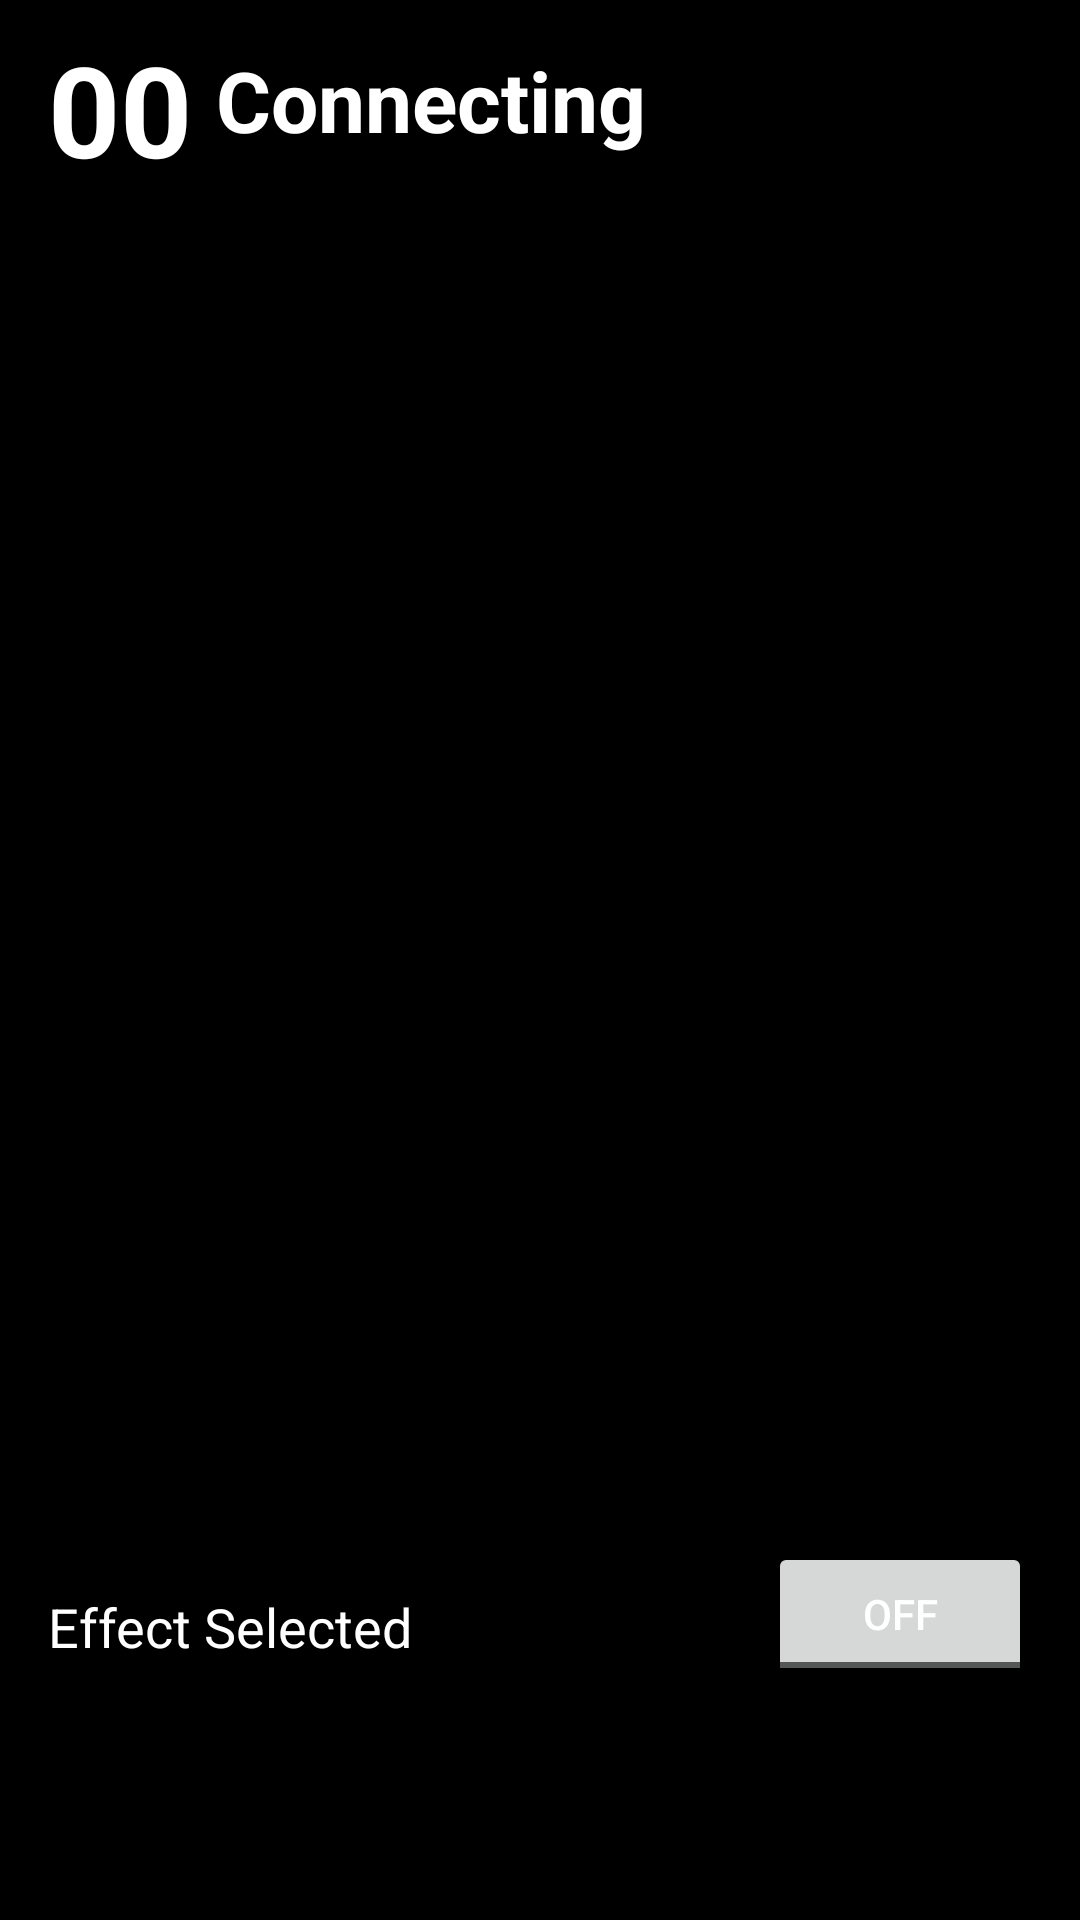

Layout XML and referenced resources for this Android screen:
<!-- AndroidManifest.xml: application theme AppTheme -->
<!-- res/layout/activity_resume.xml -->
<?xml version="1.0" encoding="utf-8"?>
<android.support.constraint.ConstraintLayout xmlns:android="http://schemas.android.com/apk/res/android"
    xmlns:app="http://schemas.android.com/apk/res-auto"
    xmlns:tools="http://schemas.android.com/tools"
    android:layout_width="match_parent"
    android:layout_height="match_parent">

    <TextView
        android:id="@+id/resumePedalboardNumber"
        fontPath="fonts/BlackOpsOne-Regular.ttf"
        android:layout_width="wrap_content"
        android:layout_height="wrap_content"
        android:layout_marginLeft="16dp"
        android:layout_marginStart="16dp"
        android:layout_marginTop="8dp"
        android:text="00"
        android:textSize="42sp"
        android:textStyle="bold"
        app:layout_constraintStart_toStartOf="parent"
        app:layout_constraintTop_toTopOf="parent"
        tools:ignore="MissingPrefix" />

    <TextView
        android:id="@+id/resumePedalboardName"
        android:layout_width="0dp"
        android:layout_height="wrap_content"
        android:layout_marginEnd="8dp"
        android:layout_marginLeft="16dp"
        android:layout_marginRight="16dp"
        android:layout_marginStart="8dp"
        android:text="Connecting"
        android:textSize="28sp"
        android:textStyle="bold"
        app:layout_constraintBottom_toBottomOf="@+id/resumePedalboardNumber"
        app:layout_constraintEnd_toEndOf="parent"
        app:layout_constraintStart_toEndOf="@+id/resumePedalboardNumber"
        app:layout_constraintTop_toTopOf="@+id/resumePedalboardNumber"
        app:layout_constraintVertical_bias="0.35" />

    <GridView
        android:id="@+id/resumePedalboardEffects"
        android:layout_width="0dp"
        android:layout_height="0dp"
        android:layout_marginEnd="8dp"
        android:layout_marginStart="8dp"
        android:layout_marginLeft="8dp"
        android:layout_marginRight="8dp"
        android:columnWidth="120dp"
        android:fadeScrollbars="false"
        android:horizontalSpacing="2dp"
        android:numColumns="auto_fit"
        android:verticalSpacing="2dp"
        app:layout_constraintBottom_toTopOf="@+id/resumeEffectStatus"
        app:layout_constraintEnd_toEndOf="parent"
        app:layout_constraintStart_toStartOf="parent"
        app:layout_constraintTop_toBottomOf="@+id/resumePedalboardNumber"
        tools:listitem="@layout/resume_effect_grid_item" />

    <TextView
        android:id="@+id/resumeEffectName"
        android:layout_width="wrap_content"
        android:layout_height="wrap_content"
        android:layout_marginBottom="8dp"
        android:layout_marginLeft="16dp"
        android:layout_marginStart="16dp"
        android:layout_marginTop="8dp"
        android:text="Effect Selected"
        android:textSize="18sp"
        app:layout_constraintBottom_toTopOf="@+id/resumeEffectParams"
        app:layout_constraintStart_toStartOf="parent"
        app:layout_constraintTop_toBottomOf="@+id/resumePedalboardEffects" />

    <ToggleButton
        android:id="@+id/resumeEffectStatus"
        android:layout_width="wrap_content"
        android:layout_height="wrap_content"
        android:layout_marginBottom="8dp"
        android:layout_marginEnd="16dp"
        app:layout_constraintBottom_toTopOf="@+id/resumeEffectParams"
        app:layout_constraintEnd_toEndOf="parent"
        android:layout_marginRight="16dp" />

    <GridView
        android:id="@+id/resumeEffectParams"
        android:layout_width="0dp"
        android:layout_height="70dp"
        android:layout_marginEnd="8dp"
        android:layout_marginLeft="8dp"
        android:layout_marginRight="8dp"
        android:layout_marginStart="8dp"
        android:columnWidth="80dp"
        android:fadeScrollbars="false"
        android:horizontalSpacing="8dp"
        android:numColumns="auto_fit"
        android:verticalSpacing="2dp"
        app:layout_constraintBottom_toBottomOf="parent"
        app:layout_constraintEnd_toEndOf="parent"
        app:layout_constraintStart_toStartOf="parent"
        tools:listitem="@layout/resume_param_grid_item" />

</android.support.constraint.ConstraintLayout>
<!-- res/layout/resume_effect_grid_item.xml (included above) -->
<?xml version="1.0" encoding="utf-8"?>
<android.support.constraint.ConstraintLayout xmlns:android="http://schemas.android.com/apk/res/android"
    xmlns:app="http://schemas.android.com/apk/res-auto"
    android:layout_width="match_parent"
    android:layout_height="match_parent">

    <android.support.v7.widget.AppCompatButton
        android:id="@+id/effectsGridItemName"
        android:theme="@style/AppTheme.Button.Dark"

        android:layout_width="0dp"
        android:layout_height="80dp"
        android:textSize="18sp"

        app:layout_constraintBottom_toBottomOf="parent"
        app:layout_constraintEnd_toEndOf="parent"
        app:layout_constraintStart_toStartOf="parent"
        app:layout_constraintTop_toTopOf="parent" />

</android.support.constraint.ConstraintLayout>
<!-- res/layout/resume_param_grid_item.xml (included above) -->
<?xml version="1.0" encoding="utf-8"?>
<android.support.constraint.ConstraintLayout xmlns:android="http://schemas.android.com/apk/res/android"
    xmlns:app="http://schemas.android.com/apk/res-auto"
    xmlns:tools="http://schemas.android.com/tools"
    android:layout_width="match_parent"
    android:layout_height="match_parent">

    <ProgressBar
        android:id="@+id/paramsGridItemProgress"
        style="?android:attr/progressBarStyleHorizontal"
        android:layout_width="0dp"
        android:layout_height="wrap_content"
        android:layout_marginEnd="8dp"
        android:layout_marginStart="8dp"
        android:layout_marginLeft="8dp"
        android:layout_marginRight="8dp"
        android:progress="50"
        app:layout_constraintBottom_toBottomOf="parent"
        app:layout_constraintEnd_toEndOf="parent"
        app:layout_constraintStart_toStartOf="parent"
        app:layout_constraintTop_toTopOf="parent" />

    <TextView
        android:id="@+id/paramsGridItemValue"
        android:layout_width="wrap_content"
        android:layout_height="wrap_content"
        android:layout_marginBottom="2dp"
        android:text="50%"
        android:textSize="12sp"
        app:layout_constraintBottom_toTopOf="@+id/paramsGridItemProgress"
        app:layout_constraintEnd_toEndOf="parent"
        app:layout_constraintStart_toStartOf="parent"
        android:maxLines="1" />

    <TextView
        android:id="@+id/paramsGridItemName"
        android:layout_width="wrap_content"
        android:layout_height="wrap_content"
        android:text="ParamName"
        app:layout_constraintEnd_toEndOf="parent"
        app:layout_constraintStart_toStartOf="parent"
        app:layout_constraintTop_toBottomOf="@+id/paramsGridItemProgress"
        android:maxLines="1" />

</android.support.constraint.ConstraintLayout>
<!-- resources referenced by this layout -->
<resources>
  <style name="AppTheme" parent="Theme.AppCompat.Light.DarkActionBar">
          
          <item name="android:windowNoTitle">true</item>
          
          <item name="android:windowFullscreen">true</item>
          <item name="android:windowContentOverlay">@null</item>
  
          <item name="colorPrimary">@color/colorPrimary</item>
          <item name="colorPrimaryDark">@color/colorPrimaryDark</item>
          <item name="colorAccent">@color/colorAccent</item>
          <item name="android:background">@color/colorBackgroundDark</item>
          <item name="android:textColor">@color/textColorDark</item>
  
      </style>
  <color name="colorPrimary">#3F51B5</color>
  <color name="colorPrimaryDark">#303F9F</color>
  <color name="colorAccent">#FF4081</color>
  <color name="colorBackgroundDark">#000</color>
  <color name="textColorDark">#FFF</color>
</resources>
